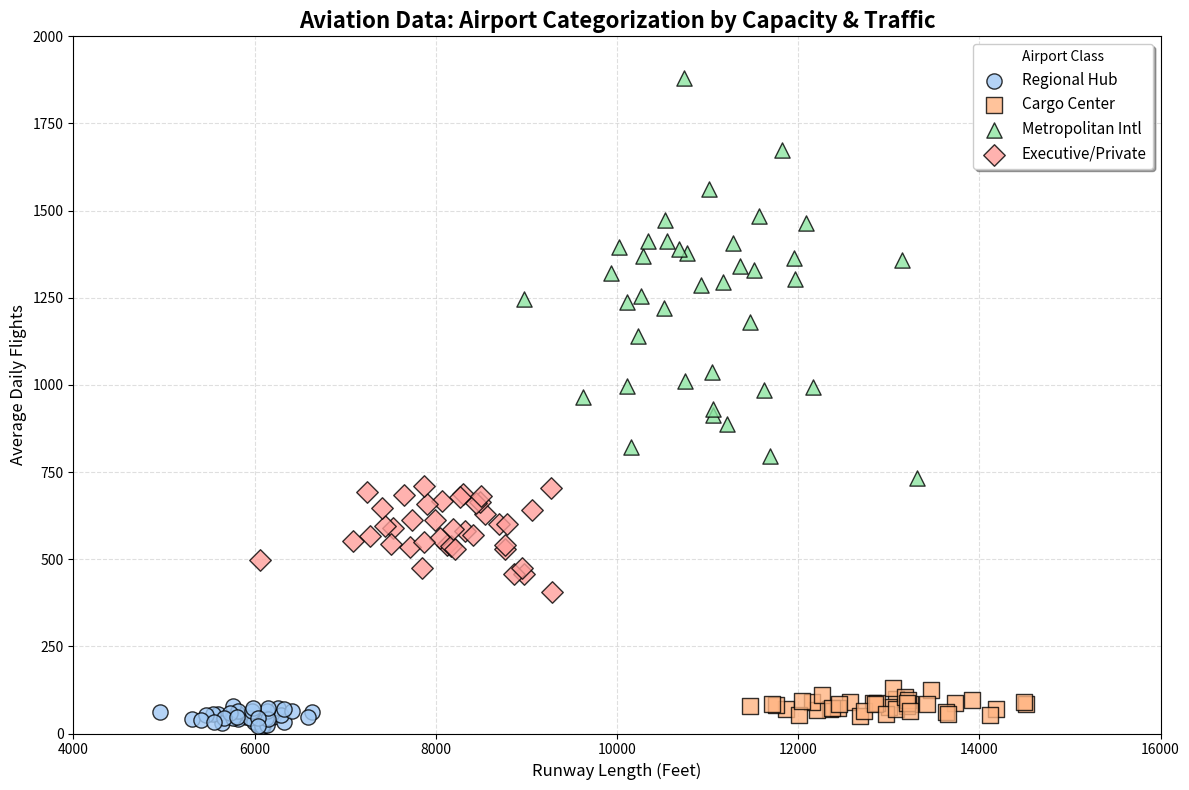

The script that saved this image:
import numpy as np
import matplotlib.pyplot as plt

def plot_airport_classification():
    np.random.seed(42)
    n_airports = 40
    
    # Generate Synthetic Data for 4 Airport Types
    # x1: Runway Length (ft), x2: Daily Flights
    
    # 1. Regional Hub (Circle): Short runways, low traffic
    regional = np.random.multivariate_normal([6000, 50], [[400**2, 0], [0, 15**2]], n_airports)
    
    # 2. Cargo Center (Square): Long runways (for heavy jets), low frequency
    cargo = np.random.multivariate_normal([13000, 80], [[800**2, 0], [0, 20**2]], n_airports)
    
    # 3. Metropolitan (Triangle): Long runways, extremely high traffic
    intl = np.random.multivariate_normal([11000, 1200], [[1000**2, 0], [0, 250**2]], n_airports)
    
    # 4. Executive/Private (Diamond): Medium runways, high frequency of small jets
    private = np.random.multivariate_normal([8000, 600], [[600**2, 0], [0, 100**2]], n_airports)

    # Setup the Plot
    plt.figure(figsize=(12, 8))
    
    # Mapping Categories to Markers and Colors
    categories = [
        (regional, 'o', '#a1c9f4', 'Regional Hub'),
        (cargo, 's', '#ffb482', 'Cargo Center'),
        (intl, '^', '#8de5a1', 'Metropolitan Intl'),
        (private, 'D', '#ff9f9b', 'Executive/Private')
    ]

    for data, marker, color, label in categories:
        plt.scatter(data[:, 0], data[:, 1], 
                    marker=marker, 
                    c=color, 
                    edgecolors='black', 
                    s=120, 
                    label=label, 
                    alpha=0.8,
                    zorder=3)

    # Labels and Scaling
    plt.title("Aviation Data: Airport Categorization by Capacity & Traffic", fontsize=16, fontweight='bold')
    plt.xlabel("Runway Length (Feet)", fontsize=12)
    plt.ylabel("Average Daily Flights", fontsize=12)
    
    # Setting limits to show the magnitude gap
    plt.xlim(4000, 16000)
    plt.ylim(0, 2000)
    
    plt.grid(True, linestyle='--', alpha=0.4, zorder=0)
    plt.legend(title="Airport Class", frameon=True, shadow=True, fontsize=11)
    
    # Annotating the 'Magnitude Gap'
    plt.annotate('Large Magnitude (Thousands)', xy=(10000, -100), xycoords='data', 
                 xytext=(0, -40), textcoords='offset points', ha='center', color='blue',
                 arrowprops=dict(arrowstyle='->', color='blue'))
    
    plt.annotate('Small Magnitude (Hundreds)', xy=(3500, 1000), xycoords='data', 
                 xytext=(-60, 0), textcoords='offset points', rotation=90, va='center', color='green',
                 arrowprops=dict(arrowstyle='->', color='green'))

    plt.tight_layout()
    plt.show()

plot_airport_classification()
